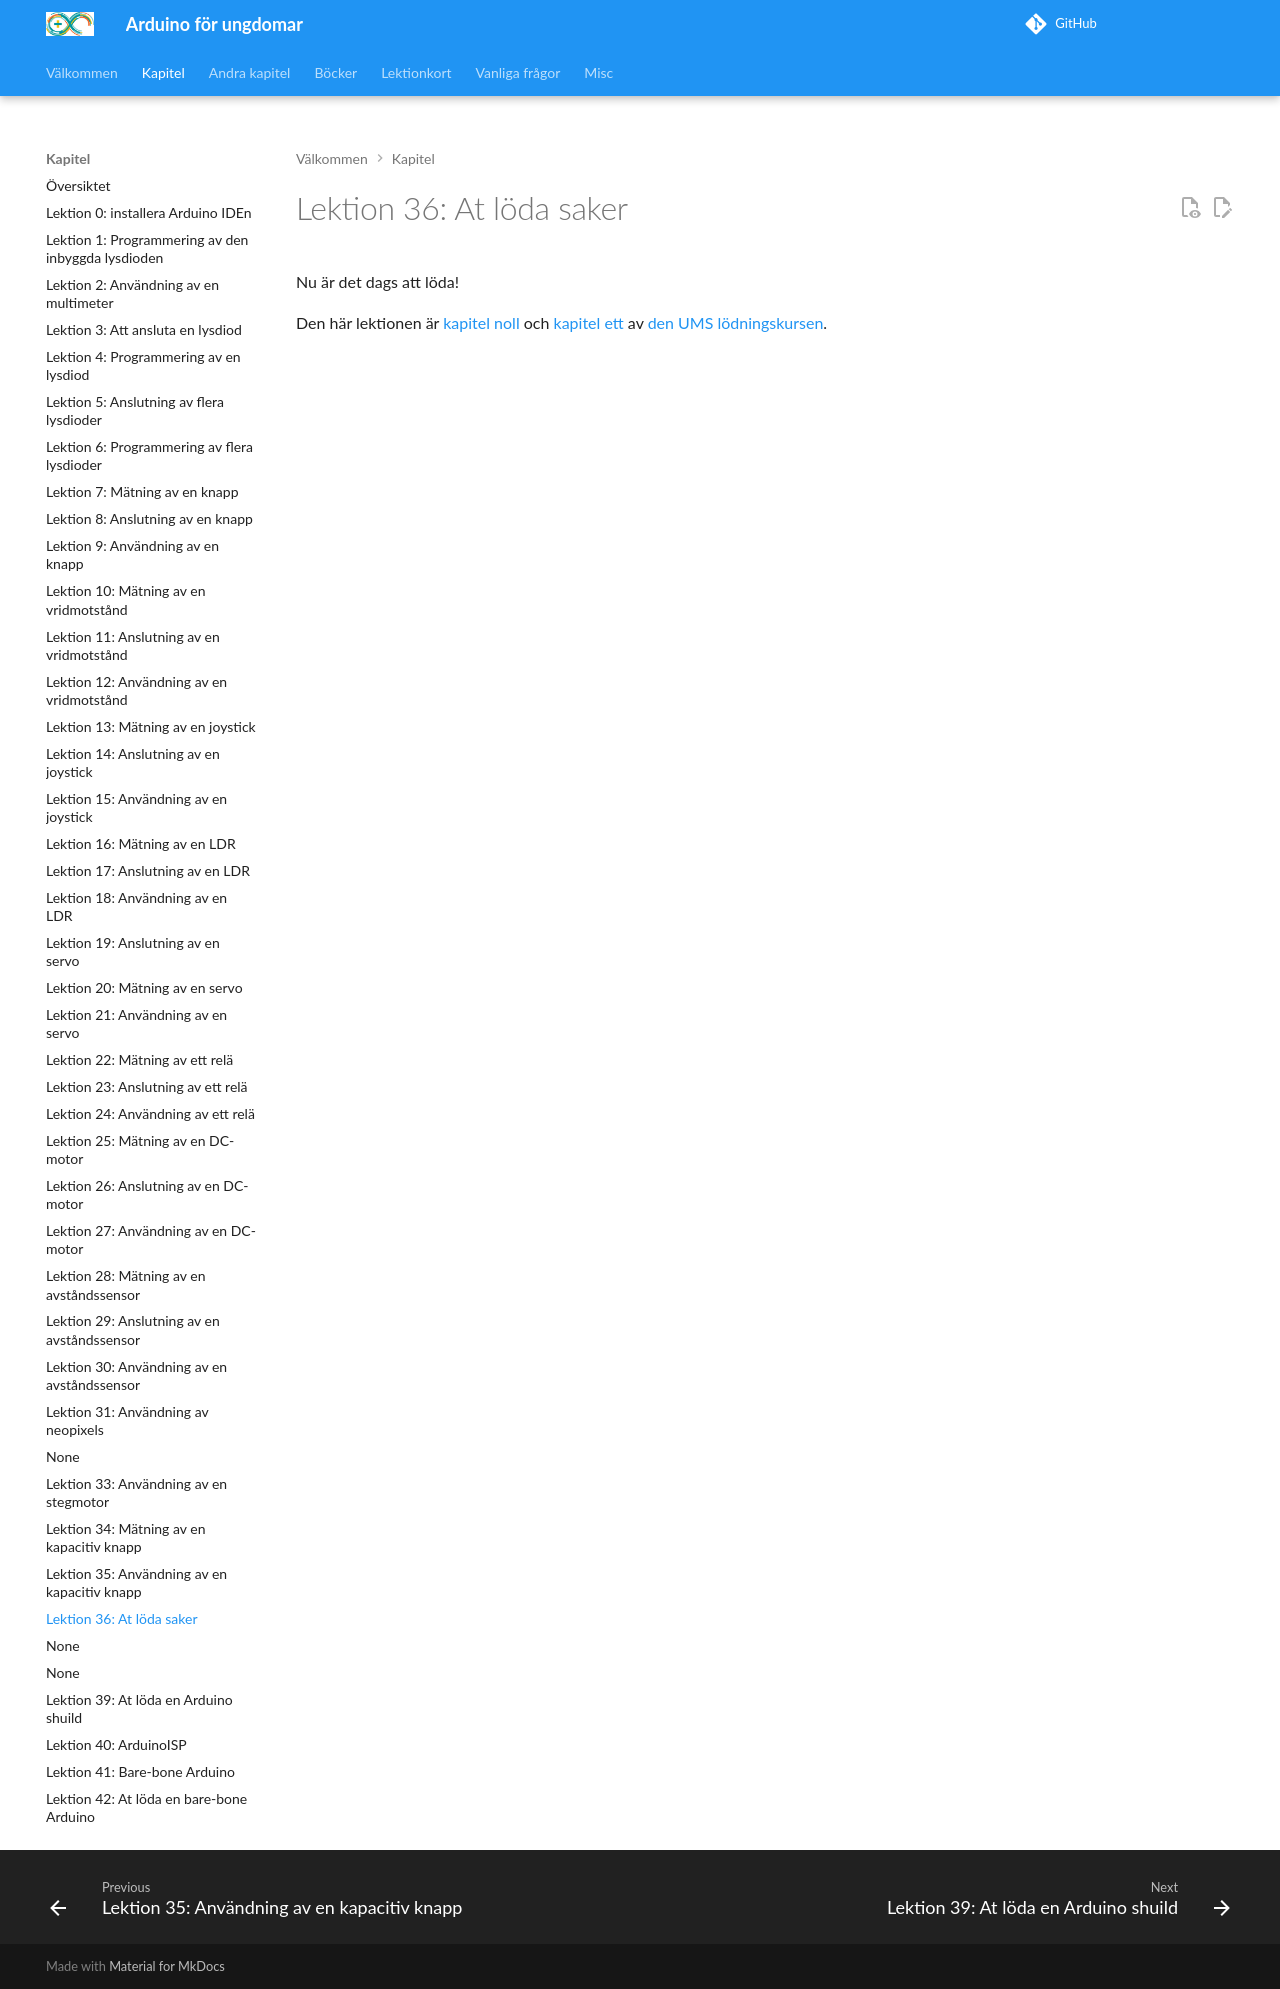

repository: richelbilderbeek/arduino_foer_ungdomar · page: kapitel/36_att_loeda_saker/index.html · generator: mkdocs

# Lektion 36: At löda saker

Nu är det dags att löda!

Den här lektionen är [kapitel noll](https://richelbilderbeek.github.io/loedningskurs/chapters/0_setup/)
och [kapitel ett](https://richelbilderbeek.github.io/loedningskurs/chapters/1_first_solder/)
av [den UMS lödningskursen](https://richelbilderbeek.github.io/loedningskurs/).
